pico-8 play session: hold ← + tap ❎, after a click and taps of 🅾, ❎, 🅾+❎, 🅾 in the second before t = 0

[t = 1 s] hold ← ~1s, tap ❎ ~2×
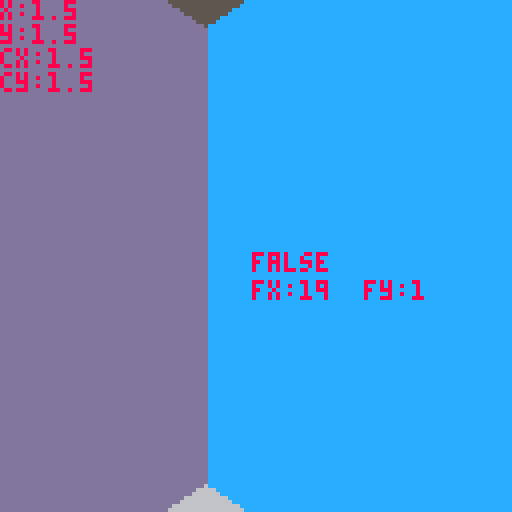
[t = 2 s] hold ← ~2s, tap ❎ ~4×
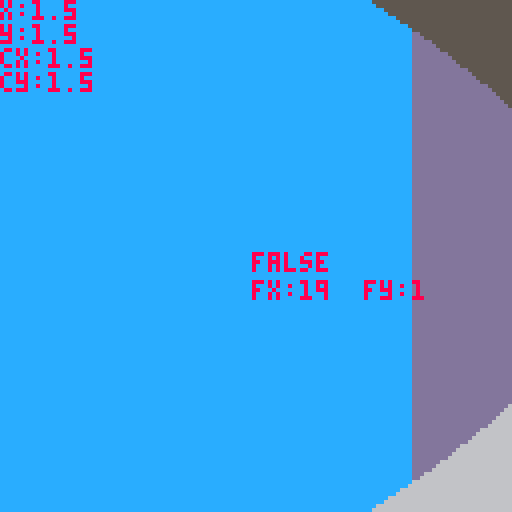
[t = 6 s] hold ← ~6s, tap ❎ ~10×
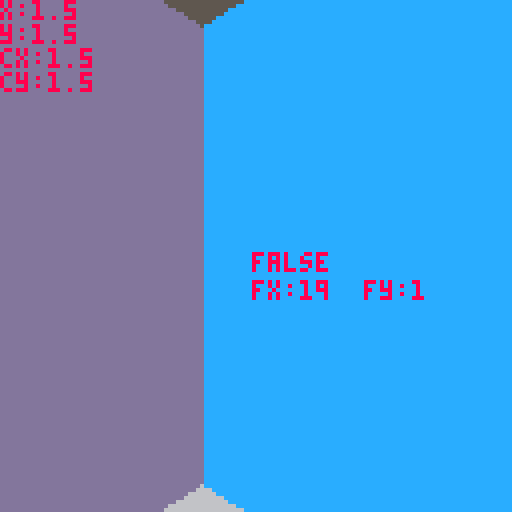
[t = 8 s] hold ← ~8s, tap ❎ ~14×
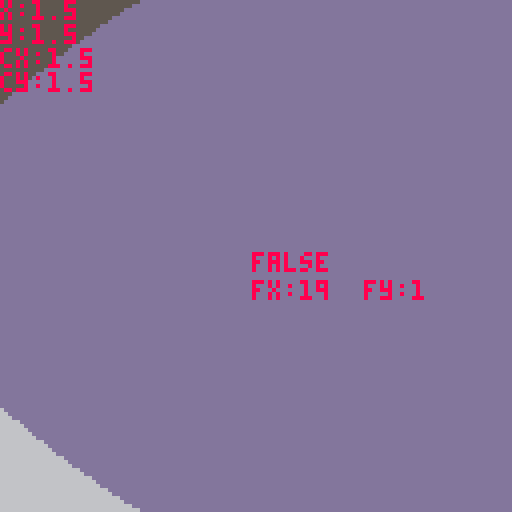

pico-8 cartridge
version 42
__lua__
--main
poke(0x5f2d, 7) --mouse info
px,py=1.5,1.5 --assume square maze
fx,fy=0,0
pa=0

// associate wall types? with a table here

h=40
cs={13,12,11} --wall colors

mouse_acc = 24
speed = 0.05

function round(n, dec)
    local power = 10^dec
    return flr((n * power)+0.5) / power
end

function _init()
	local size = 10 
	fx,fy=make_maze(size,size,3) -- returns farthest point
	fx,fy=grid2map(fx),grid2map(fy)
	mset(0,0,2) -- try to shorten this at some point
	mset(1,0,2)
	mset(0,1,2)
	
	for i=0,3 do
		local nx=i>2 and (i>3 and fx+1 or fx-1) or fx
		local ny=i<2 and (i<1 and fy+1 or fy-1) or fy
		if (mget(nx,ny)~=0 and (nx==0 or ny==0 or nx==6 or ny==6)) then
			mset(nx,ny,3)
		end
	end
	--mset(fx-1,fy,3)
	--mset(fx,fy-1,3)
end

function _update60()
	// player control
	if btn(0) then
		pa+=0.01
		if pa>1 then
			pa-=1
		end
	end
 	if btn(1) then
		pa-=0.01
		if pa<0 then
		 pa+=1
	 end
	end
	local mouse_dx = mid(-1, stat(38) / mouse_acc, 1)
	if abs(mouse_dx) > 0 then
		pa -= mouse_dx / mouse_acc
	end
	if btn(2) then
		px+=cos(pa)*speed
		py+=sin(pa)*speed
	end
	if btn(3) then
		px-=cos(pa)*speed
		py-=sin(pa)*speed
	end
end

function _draw()
	
	// background
	cls(5)
	rectfill(0,64,128,128,6)
	
	// check wal colli at each pos
		
	local cx,cy=0,0
	local col=false
	for i=0,3 do 
		cx =i%2==0 and 0.1 or -0.1
		cy =i>1 and 0.1 or -0.1
		local tile_val = mget(px+cx,py+cy)
		if tile_val !=0 then col=true end
	end
	
	local new_x=mid(0,round(px,1),15) // can do +0.5 trick to create rounding`\
	local new_y=mid(0,round(py,1),15)
	
	if col then 
		px = new_x
		py = new_y
	end
	
	for i=0,127 do
		raycast(i,px,py)
	end
	
	//	local col = mget(px,py)	
	print("x:"..px,0,0,8)
	print("y:"..py,0,6,8)
	print("cx:"..new_x,0,12,8)
	print("cy:"..new_y,0,18,8)
	print(col,63,63,8)
	print("fx:"..fx.."  fy:"..fy,63,70,8)
end
-->8
--maze generation

function shuffle(tbl)
 for i = #tbl,2,-1 do
  local j = flr(rnd(i))
  tbl[i], tbl[j] = tbl[j], tbl[i]
 end
end
  
tree = {}
tree.__index = tree
  
function tree:new()
 local instance = setmetatable({}, tree)
 instance.parent = nil
 return instance
end
  
function tree:root()
 return self.parent and self.parent:root() or self
end
  
function tree:connected(tree)
 return self:root() == tree:root()
end
  
function tree:connect(tree)
 tree:root().parent = self
end

function grid2map(x) 
	return (2*(x-1))+1
end

function bfs_longest_path(grid,dx,dy,width, height, sx, sy)
  local queue = {{sx, sy, 0}} 
  local visited = {}
  local fx, fy, longest = sx, sy, 0
  while #queue > 0 do
    local coord = queue[1]
    deli(queue,1)
    local x, y, dist = coord[1], coord[2], coord[3]
    if not visited[y] then visited[y] = {} end
    if visited[y][x] then goto continue end -- skip visited squares
    visited[y][x] = true
    -- update max distance found
    if dist > longest then
      longest = dist
      fx, fy = x, y
    end
    -- loop over available directions
    for _, dir in ipairs(grid[y][x]) do  -- loop over all stored directions
      local nx, ny = x + dx[dir], y + dy[dir]
      if nx >= 1 and nx <= width and ny >= 1 and ny <= height then
        add(queue, {nx, ny, dist + 1})
      end
    end
    ::continue::
  end
  return fx,fy,longest
end
  
function kruskal(height,width,seed)
 srand(seed) --can use os.time()
 local grid, sets, edges = {},{},{}
 local n,s,e,w = 1,2,4,8
 local dx = {[e] = 1, [w] = -1, [n] = 0, [s] = 0}
 local dy = {[e] = 0, [w] =  0, [n] = -1, [s] = 1}
 local opposite = {[e] = w, [w] = e, [n] = s, [s] = n}
  
 for i = 1, height do grid[i] = {}
  for j = 1, width do grid[i][j] = {} end
 end
  
 for i = 1, height do sets[i] = {}
  for j = 1, width do sets[i][j] = tree:new() end
 end
  
 for y = 1, height do 
  for x = 1, width do
    if y > 1 then add(edges,{x-1,y-1,n}) end
    if x > 1 then add(edges, {x-1,y-1,w}) end
  end
 end
  
 shuffle(edges)
  
 while #edges > 0 do
  local edge = edges[#edges] -- "pop"
  deli(edges,#edges)
  local x,y,direction = edge[1], edge[2], edge[3]
  local nx,ny = x + dx[direction], y + dy[direction]
  local set1, set2 = sets[y+1][x+1], sets[ny+1][nx+1]
  if not set1:connected(set2) then
   set1:connect(set2)
   add(grid[y+1][x+1], direction)
   add(grid[ny+1][nx+1], opposite[direction])
  end
 end
 local fx,fy,maxi = bfs_longest_path(grid,dx,dy,width,height,1,1)
 return grid,dx,dy,fx,fy
end
  
function make_maze(height,width,seed)
	// generate standard grid
 maph = 2*height+1
 mapw = 2*width+1
 for i=0,mapw-1 do
  for j=0,maph-1 do
   local cur=(i%2==0 or j%2==0) and 1 or 0
   mset(i, j, cur)
 	end
 end
      
 local grid,dx,dy,fx,fy = kruskal(height,width,seed)
 for y=1,#grid do
  for x=1,#grid[1] do
   local ny,nx = (2*(y-1))+1,(2*(x-1))+1
   --print(ni.." "..nj)
   for i=1,#grid[y][x] do
    local dir = grid[y][x][i]
    mset(nx+dx[dir],ny+dy[dir],0)
  	end
   --print(grid[i][j])
   --print(dx[dir])
  end	
 end
	return fx,fy
end
-->8
--raycast
function raycast(i,px,py)
	local x,y,vx,vy,ix,iy=0,0,0,0,0,0

		// find starting tile
	x=px
	y=py
		
	// find ray direction
	vx=cos(pa-(i-64)/512)
	vy=sin(pa-(i-64)/512)
		
	// find standard distance
	dx=abs(1/vx)
	dy=abs(1/vy)
		
	// find increment value
	ix=vx>0 and 1 or -1
	iy=vy>0 and 1 or -1
		
	// find initial offset
	if vx>0 then
		ox=(flr(x)-x+1)/vx
	else
		ox=abs((x-flr(x))/vx)
	end
	if vy>0 then
		oy=(flr(y)-y+1)/vy
	else
		oy=abs((y-flr(y))/vy)
	end
		
	while true do
		// horizontal intersection
		if ox<oy then
			x+=ix
			d=ox
			ox+=dx
		else // vertical intersection
			y+=iy
			d=oy
			oy+=dy
		end
		// check for ray collsion
		if mget(x,y)>0 or x<0 or x>15 or y<0 or y>15 then
			line(i,64-h/d,i,64+h/d,cs[mget(x,y)])
			break
		end
	end
end
__gfx__
00000000ddddddddccccccccbbbbbbbb000000000000000000000000000000000000000000000000000000000000000000000000000000000000000000000000
00000000ddddddddccccccccbbbbbbbb000000000000000000000000000000000000000000000000000000000000000000000000000000000000000000000000
00000000ddddddddccccccccbbbbbbbb000000000000000000000000000000000000000000000000000000000000000000000000000000000000000000000000
00000000ddddddddccccccccbbbbbbbb000000000000000000000000000000000000000000000000000000000000000000000000000000000000000000000000
00000000ddddddddccccccccbbbbbbbb000000000000000000000000000000000000000000000000000000000000000000000000000000000000000000000000
00000000ddddddddccccccccbbbbbbbb000000000000000000000000000000000000000000000000000000000000000000000000000000000000000000000000
00000000ddddddddccccccccbbbbbbbb000000000000000000000000000000000000000000000000000000000000000000000000000000000000000000000000
00000000ddddddddccccccccbbbbbbbb000000000000000000000000000000000000000000000000000000000000000000000000000000000000000000000000
00000000000000000000000000000000000000000000000000000000000000000000000000000000000000000000000000000000000000000000000000000000
00000000000000000000000000000000000000000000000000000000000000000000000000000000000000000000000000000000000000000000000000000000
00000000000000000000000000000000000000000000000000000000000000000000000000000000000000000000000000000000000000000000000000000000
00000000000000000000000000000000000000000000000000000000000000000000000000000000000000000000000000000000000000000000000000000000
00000000000000000000000000000000000000000000000000000000000000000000000000000000000000000000000000000000000770000000000000000000
00000000000000000000000000000000000000000000000000000000000000000000000000000000000000000000000000000000000070000000000000000000
00000000000000000000000000000000000000000000000000000000000000000000000000000000000000000000000000000000770000000000000000000000
00000000000000000000000000000000000000000000000000000000000000000000000000000000600000000000000060000077000000006000000000000000
00000000000000000000000000000000000000000000000000000000000000000000000000000006669966666666666666667766666666666600000000000000
00000000000000000000000000000000000000000000000000000000000000000000000000000000609050000000000060770000000000006000000000000000
00000000000000000000000000000000000000000000000000000000000000000000000000000000609050000000000077000000000000006000000000000000
000000000000000000000000000000000000000000000000000000000000000000000000000000006090500000000077600000e0000000006000000000000000
000000000000000000000000000000000000000000000000000000000000000000000000000000006990500000007700eeeeeeeeeeee00006000000000000000
000000000000000000000000000000000000000000000000000000000000000000000000000000006090500000770000e0000000000e00006000000000000000
00000000000000000000000000000000000000000000000000000000000000000000000000000000609050007700000065555555557899006000000000000000
00000000000000000000000000000000000000000000000000000000000000000000000000000000609050770000000060000000770509006000000000000000
00000000000000000000000000000000000000000000000000000000000000000000000000000000609987555555555560000077000509006000000000000000
000000000000000000000000000000000000000000000000000000000000000000000000000000006000e00000000000e0007700000509006000000000000000
000000000000000000000000000000000000000000000000000000000000000000000000000000006000eeeeeeeeeeeee0770000000509006000000000000000
000000000000000000000000000000000000000000000000000000000000000000000000000000006000000000e0000077000000000509906000000000000000
00000000000000000000000000000000000000000000000000000000000000000000000000000000600000000000007760000000000509006000000000000000
00000000000000000000000000000000000000000000000000000000000000000000000000000000600000000000770060000000000509006000000000000000
00000000000000000000000000000000000000000000000000000000000000000000000000000000600000000077000060000000000509006000000000000000
00000000000000000000000000000000000000000000000000000000000000000000000000000006666666667766666666666666666699666600000000000000
00000000000000000000000000000000000000000000000000000000000000000000000000000000600000770000000060000000000000006000000000000000
00000000000000000000000000000000000000000000000000000000000000000000000000000000000077000000000000000000000000000000000000000000
00000000000000000000000000000000000000000000000000000000000000000000000000000000070000000000000000000000000000000000000000000000
00000000000000000000000000000000000000000000000000000000000000000000000000000000077000000000000000000000000000000000000000000000
00000000000000000000000000000000000000000000000000000000000000000000000000000000000000000000000000000000000000000000000000000000
00000000000000000000000000000000000000000000000000000000000000000000000000000000000000000000000000000000000000000000000000000000
00000000000000000000000000000000000000000000000000000000000000000000000000000000000000000000000000000000000000000000000000000000
00000000000000000000000000000000000000000000000000000000000000000000000000000000000000000000000000000000000000000000000000000000
00000000000000000000000000000000000000000000000000000000000000000000000000000000000000000000000000000000000000000000000000000000
00000000000000000000000000000000000000000000000000000000000000000000000000000000000000000000000000000000000000000000000000000000
00000000000000000000000000000000000000000000000000000000000000000000000000000000000000000000000000000000000000000000000000000000
00000000000000000000000000000000000000000000000000000000000000000000000000000000000000000000000000000000000000000000000000000000
00000000000000000000000000000000000000000000000000000000000000000000000000000000000000000000000000000000000000000000000000000000
00000000000000000000000000000000000000000000000000000000000000000000000000000000000000000000000000000000000000000000000000000000
00000000000000000000000000000000000000000000000000000000000000000000000000000000000000000000000000000000000000000000000000000000
00000000000000000000000000000000000000000000000000000000000000000000000000000000000000000000000000000000000000000000000000000000
00000000000000000000000000000000000000000000000000000000000000000000000000000000000000000000000000000000000000000000000000000000
00000000000000000000000000000000000000000000000000000000000000000000000000000000000000000000000000000000000000000000000000000000
00000000000000000000000000000000000000000000000000000000000000000000000000000000000000000000000000000000000000000000000000000000
00000000000000000000000000000000000000000000000000000000000000000000000000000000000000000000000000000000000000000000000000000000
00000000000000000000000000000000000000000000000000000000000000000000000000000000000000000000000000000000000000000000000000000000
00000000000000000000000000000000000000000000000000000000000000000000000000000000000000000000000000000000000000000000000000000000
00000000000000000000000000000006000000060000000600000006000000060000000600000006000000060000000600000006000000060000000600000000
00000000000000000000000000000066666666666666666666666666666666666666666666666666666666666666666666666666666666666666666660000000
00000000000000000000000000000006000000060000000600000006000000060000000600000006000000060000000600000006000000060000000600000000
00000000000000000000000000000006000000060000000600000006000000060000000600000006000000060000000600000006000000060000000600000000
00000000000000000000000000000006000000060000000600000006000000060000000600000006000000060000000600000006000000060000000600000000
00000000000000000000000000000006000000060000000600000006000000060000000600000006000000060000000600000006000000060000000600000000
00000000000000000000000000000006000000060000000600000006000000060000000600000006000000060000000600000006000000060000000600000000
00000000000000000000000000000006000000060000000600000006000000060000000600000006000000060000000600000006000000060000000600000000
00000000000000000000000000000006000000060000000600000006000000060000000600000006000000060000000600000006000000060000000600000000
00000000000000000000000000000066666666666666666666666666666666666666666666666666666666666666666666666666666666666666666660000000
00000000000000000000000000000006000000060000000600000006000000060000000600000006000000060000000600000006111111161111111600000000
00000000000000000000000000000006000000060000000600000006000000060000000600000006000000060000000600000006111111161111111600000000
00000000000000000000000000000006000000060000000600000006000000060000000600000006000000060000000600000006111111161111111600000000
00000000000000000000000000000006000000060000000600000006000000060000000600000006000000060000000600000006111111161111111600000000
00000000000000000000000000000006000000060000000600000006000000060000000600000006000000060000000600000006111111161111111600000000
00000000000000000000000000000006000000060000000600000006000000060000000600000006000000060000000600000006111111e61177771600000000
000000000000000000000000000000060000000600000006000000060000000600000006000000060000000600000006000000061111911e7711111600000000
000000000000000000000000000000666666666666666666666666666666666666666666666666666666666666666666666666e666677976e666666660000000
0000000000000000000000000000000600000006000000060000000600000006000000060000000611111116111111161111111e777111960000000600000000
00000000000000000000000000000006000000060000000600000006000000060000000600000006111111161111111611117776e11111160000000600000000
0000000000000000000000000000000600000006000000060000000600000006000000060000000611111116111111e677771116111111160000000600000000
00000000000000000000000000000006000000060000000600000006000000060000000600000006111111161111777e11111116111111160000000600000000
00000000000000000000000000000006000000060000000600000006000000060000000600000006111111e617771116e1111116111111160000000600000000
000000000000000000000000000000060000000600000006000000060000000600000006000000061111177e7111111611111116111111160000000600000000
000000000000000000000000000000060000000600000006000000060000000600000006000000e691777116e111111611111116111111160000000600000000
0000000000000000000000000000006666666666666666666666666666666666666666666666667e796666666666666666666666666666666666666660000000
0000000000000000000000000000000600000006000000061111111611111116111111e611777716e19111160000000600000006000000060000000600000000
00000000000000000000000000000006000000060000000611111116111111161111111e77111116111111160000000600000006000000060000000600000000
00000000000000000000000000000006000000060000000611111116111111e611177776e1111116111111160000000600000006000000060000000600000000
000000000000000000000000000000060000000600000006111111161111111e7771111611111116111111160000000600000006000000060000000600000000
0000000000000000000000000000000600000006000000061111111611117776e111111611111116111111160000000600000006000000060000000600000000
000000000000000000000000000000060000000600000006111111e6777711161111111611111116111111160000000600000006000000060000000600000000
0000000000000000000000000000000600000006000000061911777e111111161111111611111116111111160000000600000006000000060000000600000000
0000000000000000000000000000006666666666666666e667976666e66666666666666666666666666666666666666666666666666666666666666660000000
00000000000000000000000000000006000000061111177e71191116000000060000000600000006000000060000000600000006000000060000000600000000
000000000000000000000000000000060000000688877116e1111116000000060000000600000006000000060000000600000006000000060000000600000000
00000000000000000000000000000006000000068881111611111116000000060000000600000006000000060000000600000006000000060000000600000000
00000000000000000000000000000006000000068881111611111116000000060000000600000006000000060000000600000006000000060000000600000000
00000000000000000000000000000006000000061111111611111116000000060000000600000006000000060000000600000006000000060000000600000000
00000000000000000000000000000006000000061111111611111116000000060000000600000006000000060000000600000006000000060000000600000000
00000000000000000000000000000006000000061111111611111116000000060000000600000006000000060000000600000006000000060000000600000000
00000000000000000000000000000066666666666666666666666666666666666666666666666666666666666666666666666666666666666666666660000000
00000000000000000000000000000006000000060000000600000006000000060000000600000006000000060000000600000006000000060000000600000000
00000000000000000000000000000006000000060000000600000006000000060000000600000006000000060000000600000006000000060000000600000000
00000000000000000000000000000006000000060000000600000006000000060000000600000006000000060000000600000006000000060000000600000000
00000000000000000000000000000006000000060000000600000006000000060000000600000006000000060000000600000006000000060000000600000000
00000000000000000000000000000006000000060000000600000006000000060000000600000006000000060000000600000006000000060000000600000000
00000000000000000000000000000006000000060000000600000006000000060000000600000006000000060000000600000006000000060000000600000000
00000000000000000000000000000006000000060000000600000006000000060000000600000006000000060000000600000006000000060000000600000000
00000000000000000000000000000066666666666666666666666666666666666666666666666666666666666666666666666666666666666666666660000000
00000000000000000000000000000006000000060000000600000006000000060000000600000006000000060000000600000006000000060000000600000000
00000000000000000000000000000006000000060000000600000006000000060000000600000006000000060000000600000006000000060000000600000000
00000000000000000000000000000006000000060000000600000006000000060000000600000006000000060000000600000006000000060000000600000000
00000000000000000000000000000006000000060000000600000006000000060000000600000006000000060000000600000006000000060000000600000000
00000000000000000000000000000006000000060000000600000006000000060000000600000006000000060000000600000006000000060000000600000000
00000000000000000000000000000006000000060000000600000006000000060000000600000006000000060000000600000006000000060000000600000000
00000000000000000000000000000006000000060000000600000006000000060000000600000006000000060000000600000006000000060000000600000000
00000000000000000000000000000066666666666666666666666666666666666666666666666666666666666666666666666666666666666666666660000000
00000000000000000000000000000006000000060000000600000006000000060000000600000006000000060000000600000006000000060000000600000000
